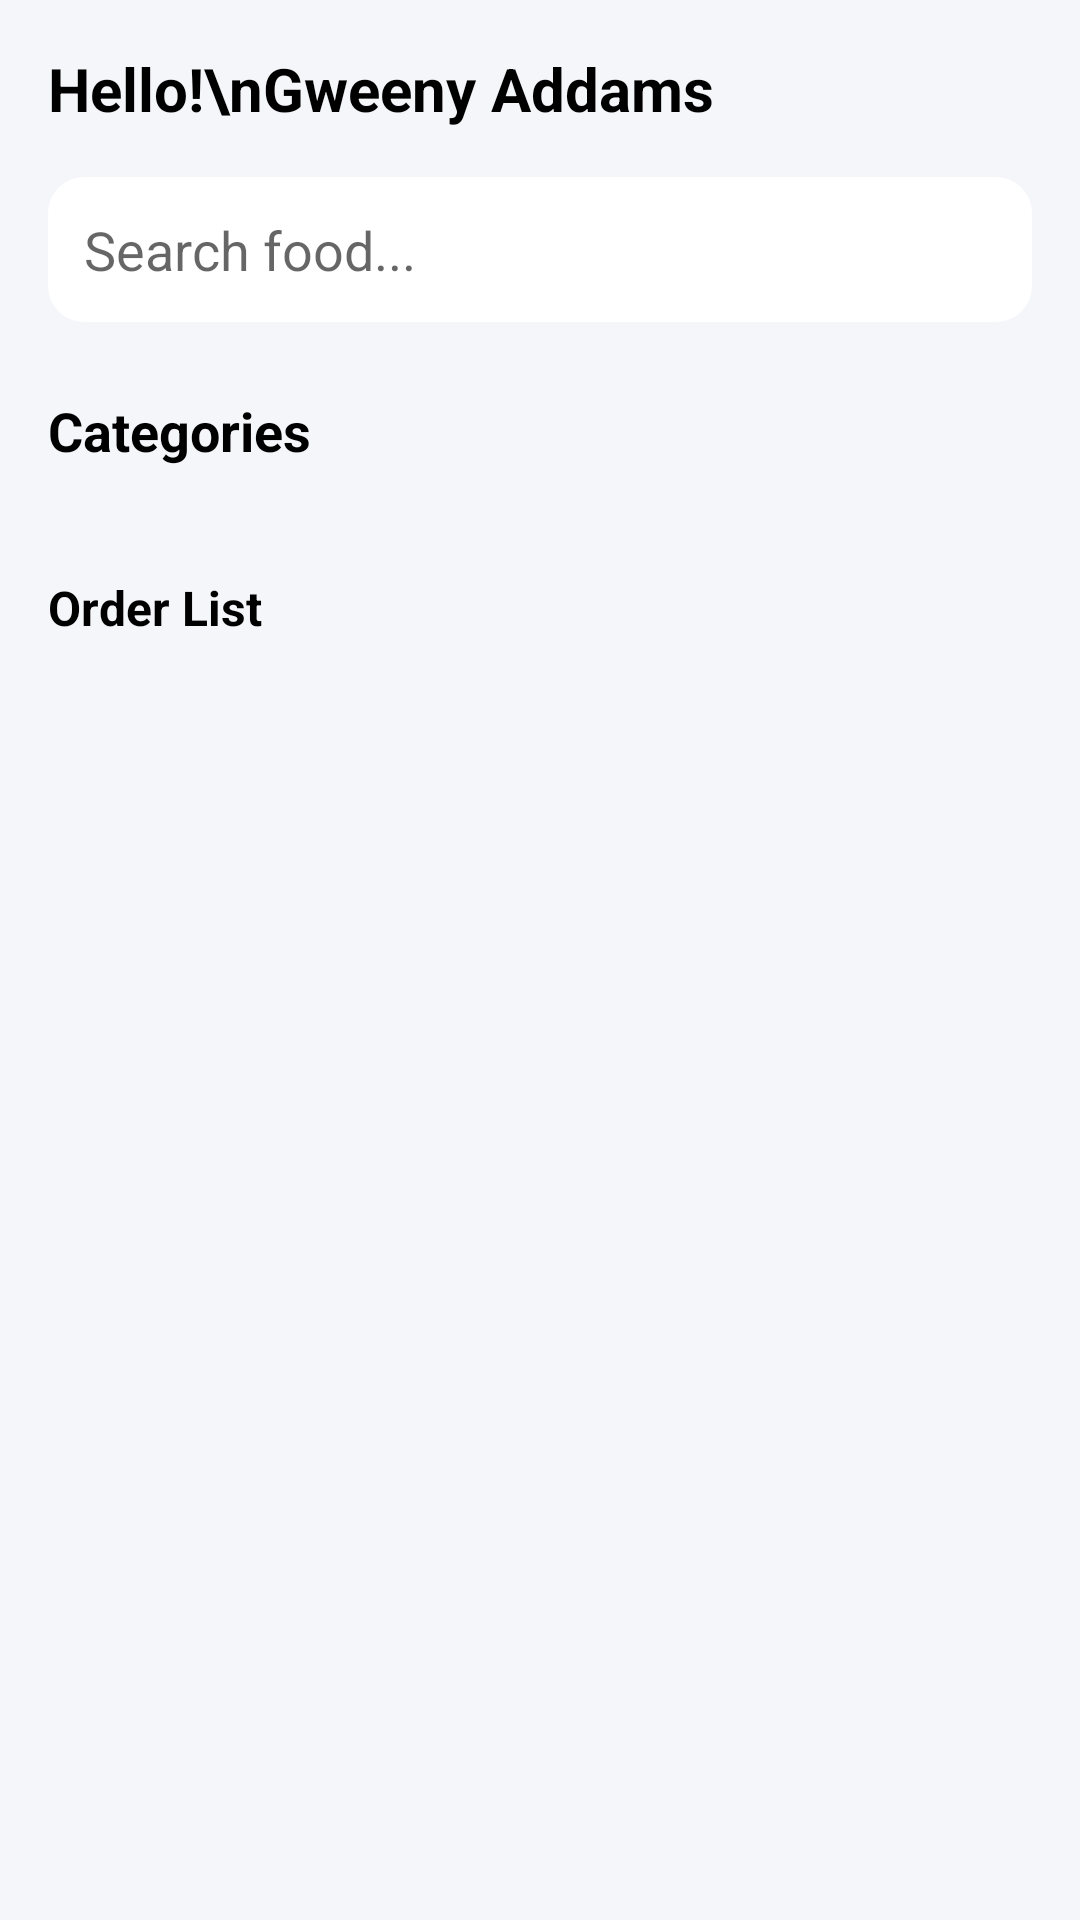

The Android layout XML behind this screen, and the referenced resources:
<!-- AndroidManifest.xml: application theme Theme.AppCompat.Light.NoActionBar -->
<!-- res/layout/activity_main.xml -->
<?xml version="1.0" encoding="utf-8"?>
<RelativeLayout
    xmlns:android="http://schemas.android.com/apk/res/android"
    android:layout_width="match_parent"
    android:layout_height="match_parent"
    android:background="#F5F6FA">

    <ScrollView
        android:id="@+id/scrollContent"
        android:layout_width="match_parent"
        android:layout_height="match_parent"
        android:layout_above="@id/layoutOrderBar"
        android:fillViewport="true">

        <LinearLayout
            android:orientation="vertical"
            android:padding="16dp"
            android:layout_width="match_parent"
            android:layout_height="wrap_content">

            <TextView
                android:text="Hello!\nGweeny Addams"
                android:textSize="20sp"
                android:textStyle="bold"
                android:textColor="#000000"
                android:layout_width="wrap_content"
                android:layout_height="wrap_content"/>

            <EditText
                android:id="@+id/etSearch"
                android:hint="Search food..."
                android:layout_marginTop="16dp"
                android:background="@drawable/rounded_bg"
                android:padding="12dp"
                android:layout_width="match_parent"
                android:layout_height="wrap_content"/>

            <TextView
                android:text="Categories"
                android:textStyle="bold"
                android:textSize="18sp"
                android:textColor="#000000"
                android:layout_marginTop="24dp"
                android:layout_width="wrap_content"
                android:layout_height="wrap_content"/>

            
            <androidx.recyclerview.widget.RecyclerView
                android:id="@+id/rvCategories"
                android:layout_width="match_parent"
                android:layout_height="wrap_content"
                android:layout_marginTop="12dp"
                android:nestedScrollingEnabled="false"/>

            <TextView
                android:text="Order List"
                android:textStyle="bold"
                android:textSize="16sp"
                android:textColor="#000000"
                android:layout_marginTop="24dp"
                android:layout_width="wrap_content"
                android:layout_height="wrap_content"/>

            <androidx.recyclerview.widget.RecyclerView
                android:id="@+id/rvSelectedOrder"
                android:layout_width="match_parent"
                android:layout_height="wrap_content"
                android:layout_marginTop="8dp"
                android:orientation="horizontal"/>

        </LinearLayout>
    </ScrollView>

    <LinearLayout
        android:id="@+id/layoutOrderBar"
        android:layout_width="match_parent"
        android:layout_height="70dp"
        android:layout_alignParentBottom="true"
        android:layout_margin="16dp"
        android:padding="16dp"
        android:orientation="horizontal"
        android:gravity="center_vertical"
        android:background="@drawable/bg_gradient"
        android:visibility="gone">

        <LinearLayout
            android:orientation="vertical"
            android:layout_weight="1"
            android:layout_width="0dp"
            android:layout_height="wrap_content">

            <TextView
                android:id="@+id/txtItemCount"
                android:text="1 item"
                android:textColor="@android:color/white"
                android:textStyle="bold"
                android:textSize="14sp"
                android:layout_width="wrap_content"
                android:layout_height="wrap_content"/>

            <TextView
                android:id="@+id/txtItemNames"
                android:text="Salmon Sushi"
                android:textColor="@android:color/white"
                android:textSize="12sp"
                android:maxLines="1"
                android:ellipsize="end"
                android:layout_width="wrap_content"
                android:layout_height="wrap_content"/>
        </LinearLayout>

        <TextView
            android:id="@+id/txtTotalPrice"
            android:text="Rp 25.000"
            android:textColor="@android:color/white"
            android:textStyle="bold"
            android:textSize="16sp"
            android:layout_marginEnd="12dp"
            android:layout_width="wrap_content"
            android:layout_height="wrap_content"/>

        <ImageView
            android:layout_width="28dp"
            android:layout_height="28dp"
            android:src="@drawable/ic_cart"
            android:tint="@android:color/white"/>
    </LinearLayout>

</RelativeLayout>
<!-- resources referenced by this layout -->
<resources>
  <!-- drawable bg_gradient (drawable) -->
  <shape xmlns:android="http://schemas.android.com/apk/res/android">
      <gradient
          android:startColor="#3F51B5"
          android:endColor="#4CAF50"
          android:angle="45"/>
      <corners android:radius="16dp"/>
  </shape>
  <!-- drawable rounded_bg (drawable) -->
  <?xml version="1.0" encoding="utf-8"?>
  <shape xmlns:android="http://schemas.android.com/apk/res/android"
      android:shape="rectangle">
  
      <solid android:color="#FFFFFF"/>
  
      <corners android:radius="12dp"/>
  
      <padding
          android:left="8dp"
          android:top="8dp"
          android:right="8dp"
          android:bottom="8dp"/>
  </shape>
</resources>
